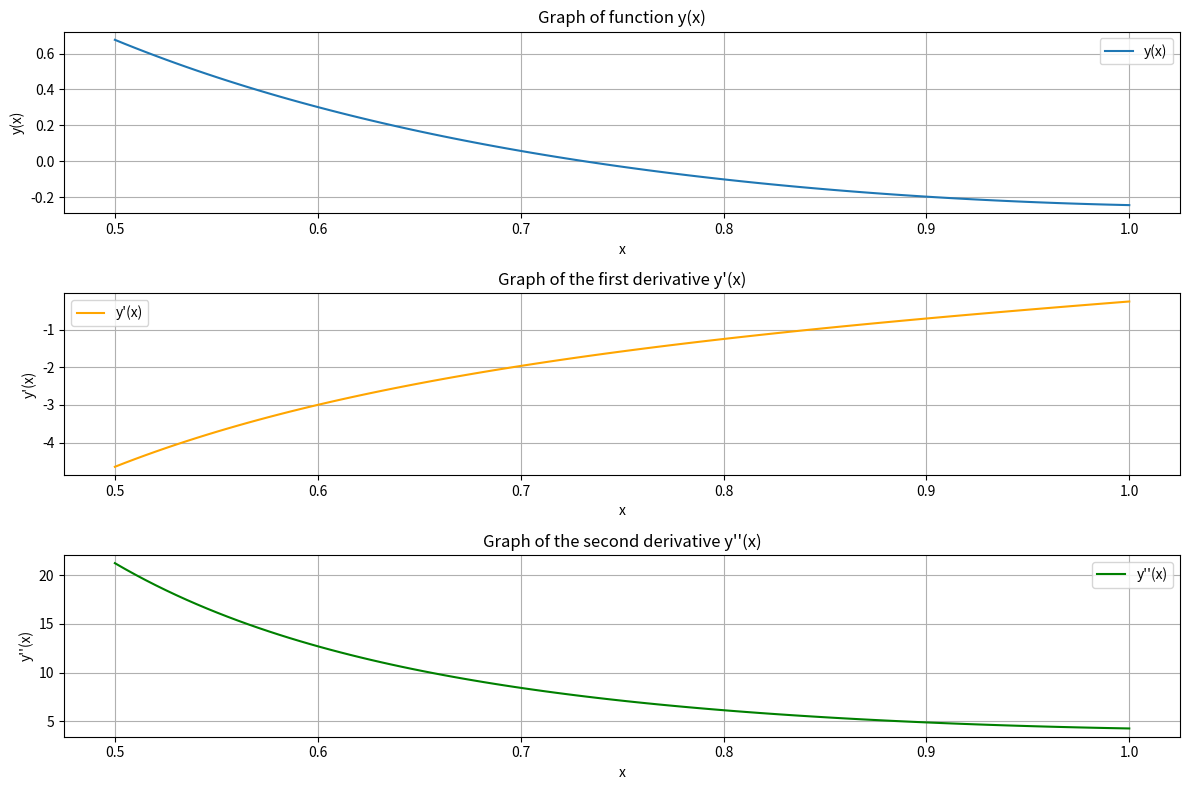

This chart was generated by the following Python code:
import numpy as np
import matplotlib.pyplot as plt
from scipy.integrate import solve_bvp

def ode_system(x, y):
    y1, y2 = y
    dy1dx = y2
    dy2dx = x**2 * y2 + (2 / x**2) * y1 + 1 + (4 / x**2)
    return np.vstack((dy1dx, dy2dx))

def boundary_conditions(ya, yb):
    bc1 = 2 * ya[0] - ya[1] - 6
    bc2 = yb[0] + 3 * yb[1] + 1
    return np.array([bc1, bc2])

x = np.linspace(0.5, 1, 100)

y_init = np.zeros((2, x.size))

solution = solve_bvp(ode_system, boundary_conditions, x, y_init)

if solution.status != 0:
    print("Numerical solution could not be obtained")
else:
    print("The numerical solution was obtained successfully.")

x_sol = solution.x
y_sol = solution.y[0]
y_prime_sol = solution.y[1]

y_double_prime_sol = ode_system(x_sol, solution.y)[1]

plt.figure(figsize=(12, 8))

plt.subplot(3, 1, 1)
plt.plot(x_sol, y_sol, label='y(x)')
plt.title('Graph of function y(x)')
plt.xlabel('x')
plt.ylabel('y(x)')
plt.grid(True)
plt.legend()

plt.subplot(3, 1, 2)
plt.plot(x_sol, y_prime_sol, label="y'(x)", color='orange')
plt.title("Graph of the first derivative y'(x)")
plt.xlabel('x')
plt.ylabel("y'(x)")
plt.grid(True)
plt.legend()

plt.subplot(3, 1, 3)
plt.plot(x_sol, y_double_prime_sol, label="y''(x)", color='green')
plt.title("Graph of the second derivative y''(x)")
plt.xlabel('x')
plt.ylabel("y''(x)")
plt.grid(True)
plt.legend()

plt.tight_layout()
plt.show()

x_table = np.linspace(0.5, 1, 10)
y_table = solution.sol(x_table)[0]
y_prime_table = solution.sol(x_table)[1]
y_double_prime_table = ode_system(x_table, solution.sol(x_table))[1]

print("Values of y(x) and its derivatives at selected points:")
print(" x        y(x)         y'(x)        y''(x)")
for xi, yi, ypi, ydpi in zip(x_table, y_table, y_prime_table, y_double_prime_table):
    print(f"{xi:.3f}    {yi:.6f}    {ypi:.6f}    {ydpi:.6f}")
